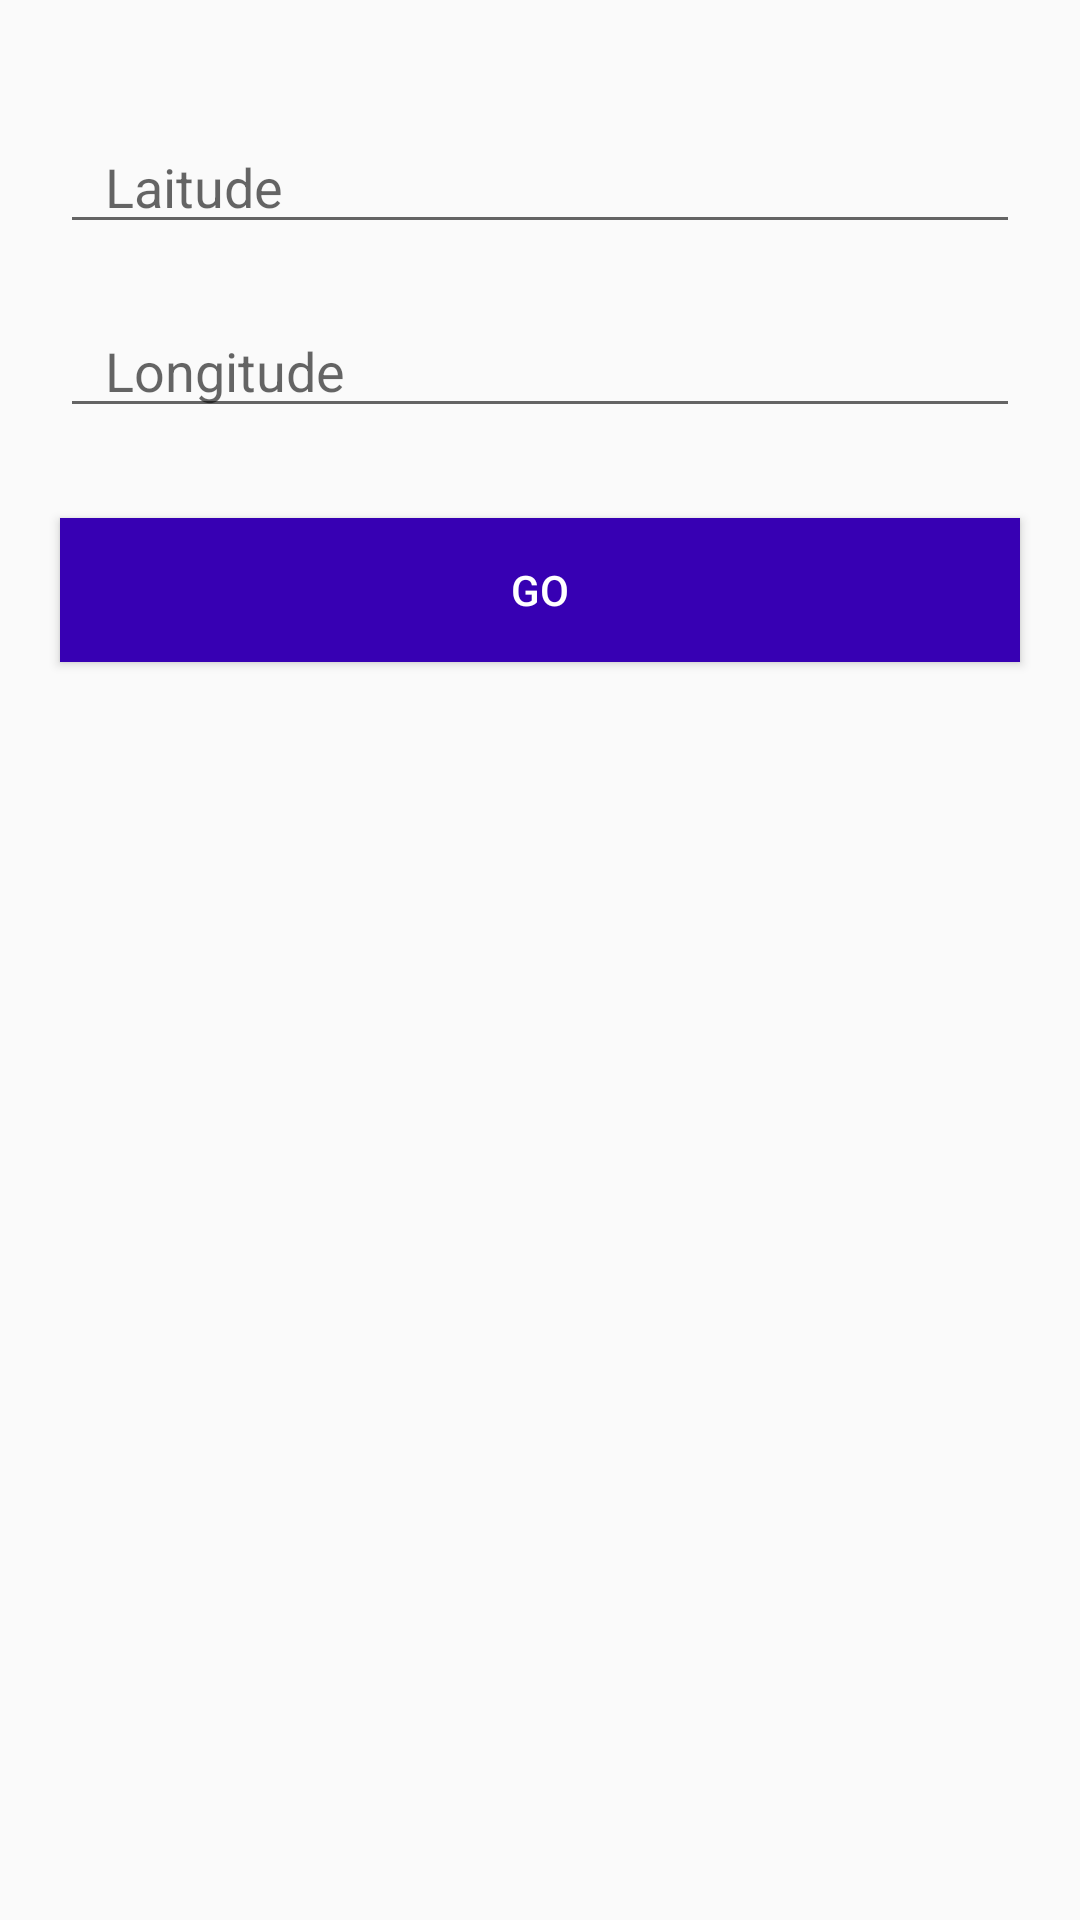

The Android layout XML behind this screen, and the referenced resources:
<!-- AndroidManifest.xml: application theme AppTheme -->
<!-- res/layout/activity_enter_coordinates.xml -->
<?xml version="1.0" encoding="utf-8"?>
<RelativeLayout

    xmlns:android="http://schemas.android.com/apk/res/android"
    xmlns:app="http://schemas.android.com/apk/res-auto"
    xmlns:tools="http://schemas.android.com/tools"
    android:layout_width="match_parent"
    android:layout_height="match_parent"
    tools:context="gov.nasa.worldwindx.EnterCoordinatesActivity">


    <EditText
        android:layout_width="match_parent"
        android:layout_height="wrap_content"
        android:hint="Laitude"
        android:paddingLeft="15dp"
        android:inputType="number"
        android:layout_marginTop="40dp"
        android:layout_marginLeft="20dp"
        android:layout_marginRight="20dp"
        android:id="@+id/latitudenumber"/>


    <EditText
        android:layout_width="match_parent"
        android:layout_height="wrap_content"
        android:hint="Longitude"
        android:inputType="number"
        android:paddingLeft="15dp"
        android:layout_marginTop="20dp"
        android:layout_below="@id/latitudenumber"
        android:layout_marginLeft="20dp"
        android:layout_marginRight="20dp"
        android:id="@+id/longitudenumber"/>

    <Button
        android:layout_width="match_parent"
        android:layout_height="wrap_content"
        android:layout_marginLeft="20dp"
        android:layout_marginRight="20dp"
        android:layout_below="@id/longitudenumber"
        android:layout_marginTop="30dp"
        android:text="Go"
        android:background="@color/colorPrimaryDark"
        android:textColor="#fff"
        android:id="@+id/goButton"/>


</RelativeLayout>
<!-- resources referenced by this layout -->
<resources>
  <style name="AppTheme" parent="Theme.AppCompat.Light.NoActionBar">
          
          <item name="colorPrimary">@color/colorPrimary</item>
          <item name="colorPrimaryDark">@color/colorPrimaryDark</item>
          <item name="colorAccent">@color/colorAccent</item>
      </style>
  <!-- not gathered from this repository: default colours our renderer supplied (Android Studio template values) -->
  <color name="colorPrimary">#FF6200EE</color>
  <color name="colorPrimaryDark">#FF3700B3</color>
  <color name="colorAccent">#FF03DAC5</color>
</resources>
